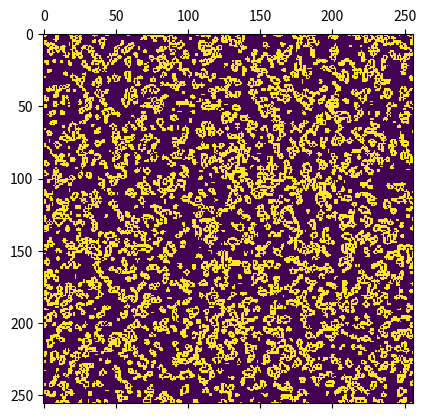

The matplotlib source for this figure:
import matplotlib.animation as anim
import matplotlib.pyplot as plt
import numpy as np

on = 255
off = 0
#I'm setting ON = the pixel brightness value which will indicate ON as a shorthand
#so later it is easier to set pixels to the ON colour without confusion

possible_values = [on, off]
N = 256#side lengths of the grid

#initiate a grid
grid = np.random.choice(possible_values, N*N, p=[.2,.8]).reshape(N, N)
#makes a N x N long list of pixel values either set to On or Off in the proportion of 30% on to 70% off randomly
#it then reshapes this NxN long list of pixels into an array of NxN size which is essentially a square grid of dimensions NxN

#now to make a function to update the grid. this will be the rules governing the cells behaviour

def update(data):
    global grid
    newgrid = grid.copy()
    #copy a grid over to edit and check values from before updating to the current grid

    #go over every pixel and apply the rules on them to see what should happen
    #you will see usage of %N. this means if the program tries to check pixel x value 251 which we dont have, it will loop back
    #from the start and go back to pixel 0 instead of trying to check nonexistent pixel 251
    for x in range(N):
        for y in range(N):
            #pixels surrounding the point x,y
            # [x-1,y+1] [x,y+1] [x+1,y+1]
            # [x-1, y ] [x , y] [x+1, y ]
            # [x-1,y-1] [x,y-1] [x+1,y-1]
            #we need to check all of these and add up how many were on etc.
            #keep in mind we dont take into account x,y
            total = (grid[(x-1)%N,(y+1)%N] + grid[x,(y+1)%N] + grid[(x+1)%N,(y+1)%N] + grid[(x-1)%N, y] + grid[(x+1)%N,y] + grid[(x-1)%N,(y-1)%N] + grid[x,(y-1)%N] + grid[(x+1)%N,(y-1)%N])/255
            #to see how many pixels had the value 255 = ON, we divide by 255 as each ON pixel adds on 255
            # [redacted]
            if grid[x,y]==on:
                if (total<2) or (total>6):
                    newgrid[x,y] = off
            else:
                if total == 3 or total == 4:
                    newgrid[x,y] = on
    
    #now with the new updated grid copy, we need to transfer the data to the current grid and then repeat updates again
    mat.set_data(newgrid)
    grid = newgrid
    return [mat]

#setting up the animations
fig, ax = plt.subplots()
mat = ax.matshow(grid)
ani = anim.FuncAnimation(fig, update, interval = 50, frames=500, blit=True)


# writervideo = anim.PillowWriter(fps=60)
# ani.save("crystalsREAL.gif", writer=writervideo)
# plt.close()
plt.show()#